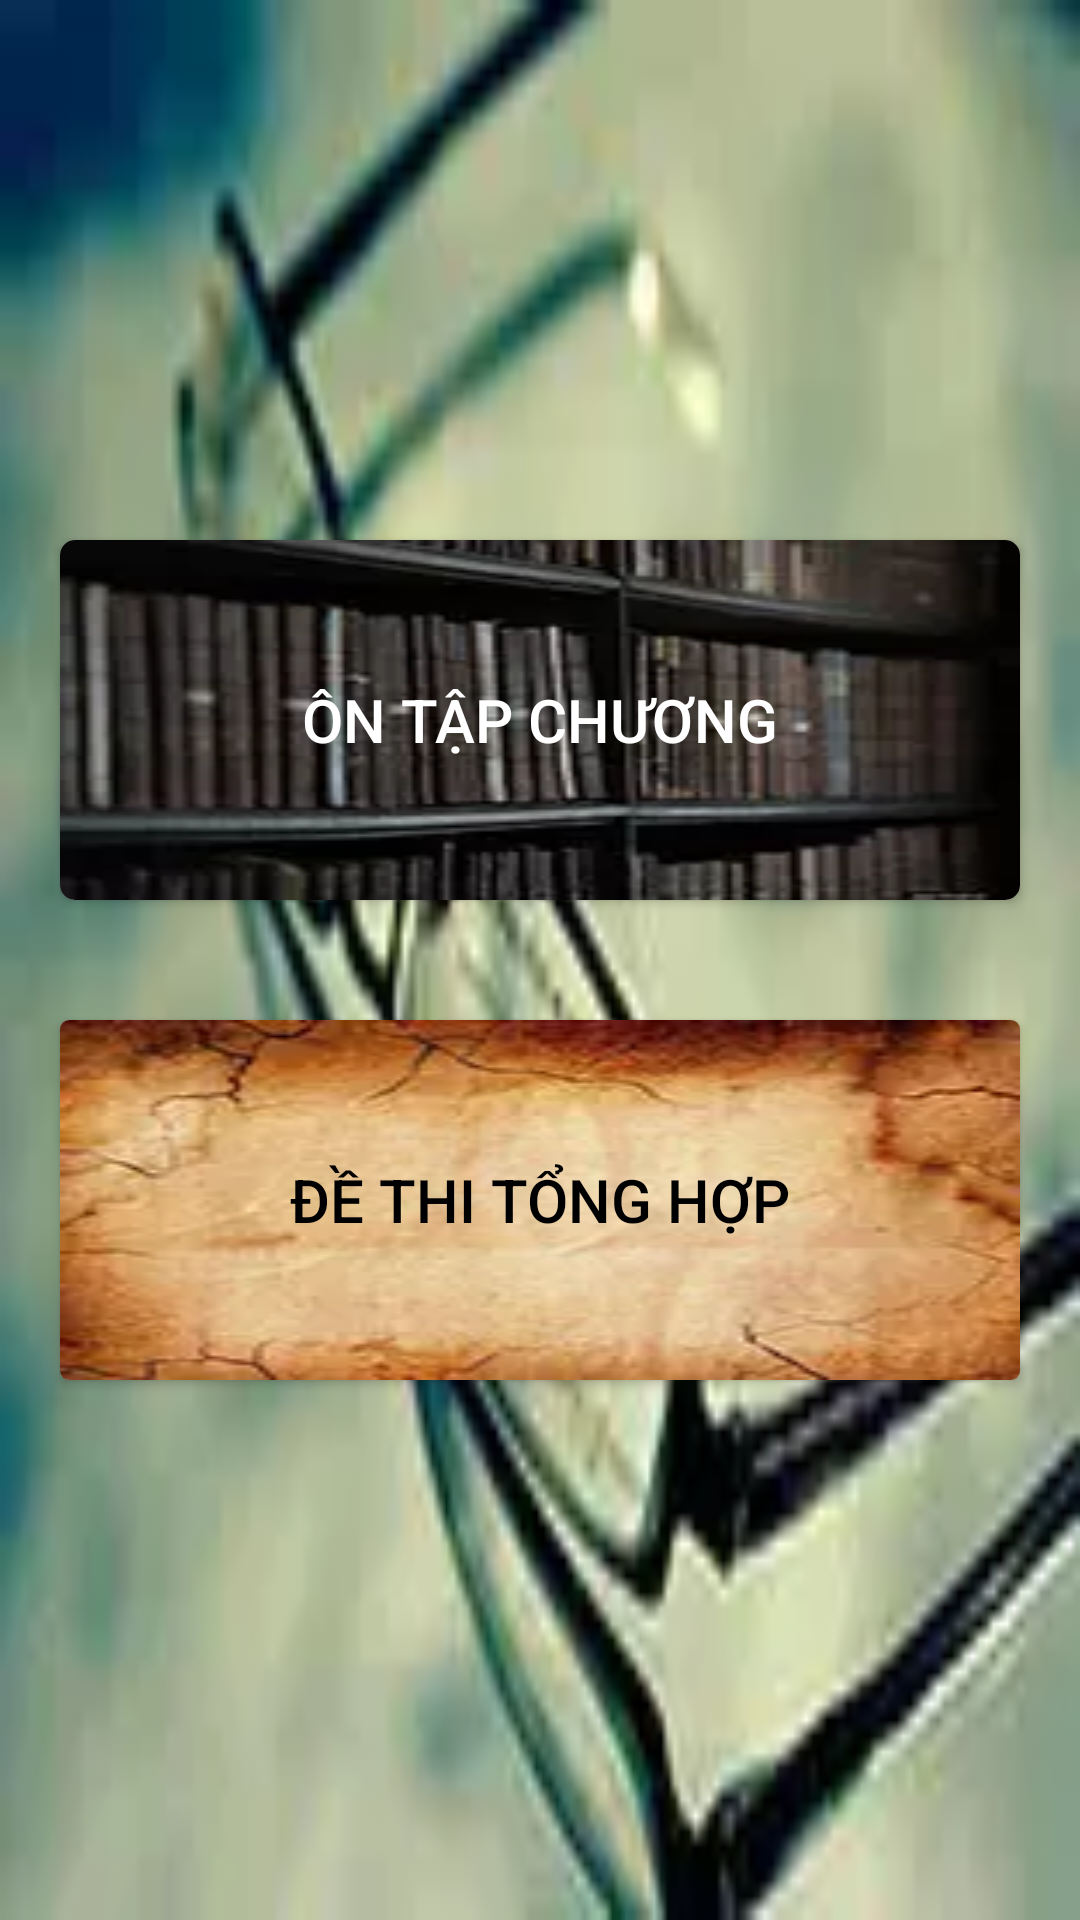

The Android layout XML behind this screen, and the referenced resources:
<!-- AndroidManifest.xml: activity theme SelectPracticeTheme -->
<!-- res/layout/activity_select_practice.xml -->
<?xml version="1.0" encoding="utf-8"?>
<LinearLayout xmlns:android="http://schemas.android.com/apk/res/android"
    xmlns:card_view="http://schemas.android.com/apk/res-auto"
    xmlns:tools="http://schemas.android.com/tools"
    android:layout_width="match_parent"
    android:layout_height="match_parent"
    android:background="@drawable/bgb"
    android:orientation="horizontal"
    tools:context="com.quang.tracnghiemtoan.acivities.SelectPracticeActivity">

    <LinearLayout
        android:layout_width="match_parent"
        android:layout_height="wrap_content"
        android:layout_gravity="center"
        android:orientation="vertical">

        <android.support.v7.widget.CardView
            android:layout_width="match_parent"
            android:layout_height="wrap_content"
            android:layout_margin="20dp"
            card_view:cardCornerRadius="5dp">

            <Button
                android:id="@+id/buttonPractice"
                android:layout_width="match_parent"
                android:layout_height="wrap_content"
                android:background="@drawable/bga"
                android:text="Ôn tập chương"
                android:textColor="#ffffff"
                android:textSize="20sp" />
        </android.support.v7.widget.CardView>

        <android.support.v7.widget.CardView
            android:layout_width="match_parent"
            android:layout_height="wrap_content"
            android:layout_margin="20dp"
            card_view:cardCornerRadius="3dp">

            <Button
                android:id="@+id/buttonGeneral"
                android:layout_width="match_parent"
                android:layout_height="wrap_content"
                android:background="@drawable/bge"
                android:text="Đề thi tổng hợp"
                android:textColor="#000000"
                android:textSize="20sp" />
        </android.support.v7.widget.CardView>
    </LinearLayout>
</LinearLayout>
<!-- resources referenced by this layout -->
<resources>
  <!-- drawable bga: webp bitmap (drawable, 3146 bytes) -->
  <!-- drawable bgb: webp bitmap (drawable, 3554 bytes) -->
  <!-- drawable bge: webp bitmap (drawable, 3700 bytes) -->
  <style name="SelectPracticeTheme" parent="Theme.AppCompat.Light.NoActionBar">
          
          <item name="colorPrimary">@color/colorPrimary</item>
          <item name="colorPrimaryDark">#000000</item>
          <item name="colorAccent">@color/colorAccent</item>
      </style>
  <color name="colorPrimary">#F44336</color>
  <color name="colorAccent">#FF4081</color>
</resources>
